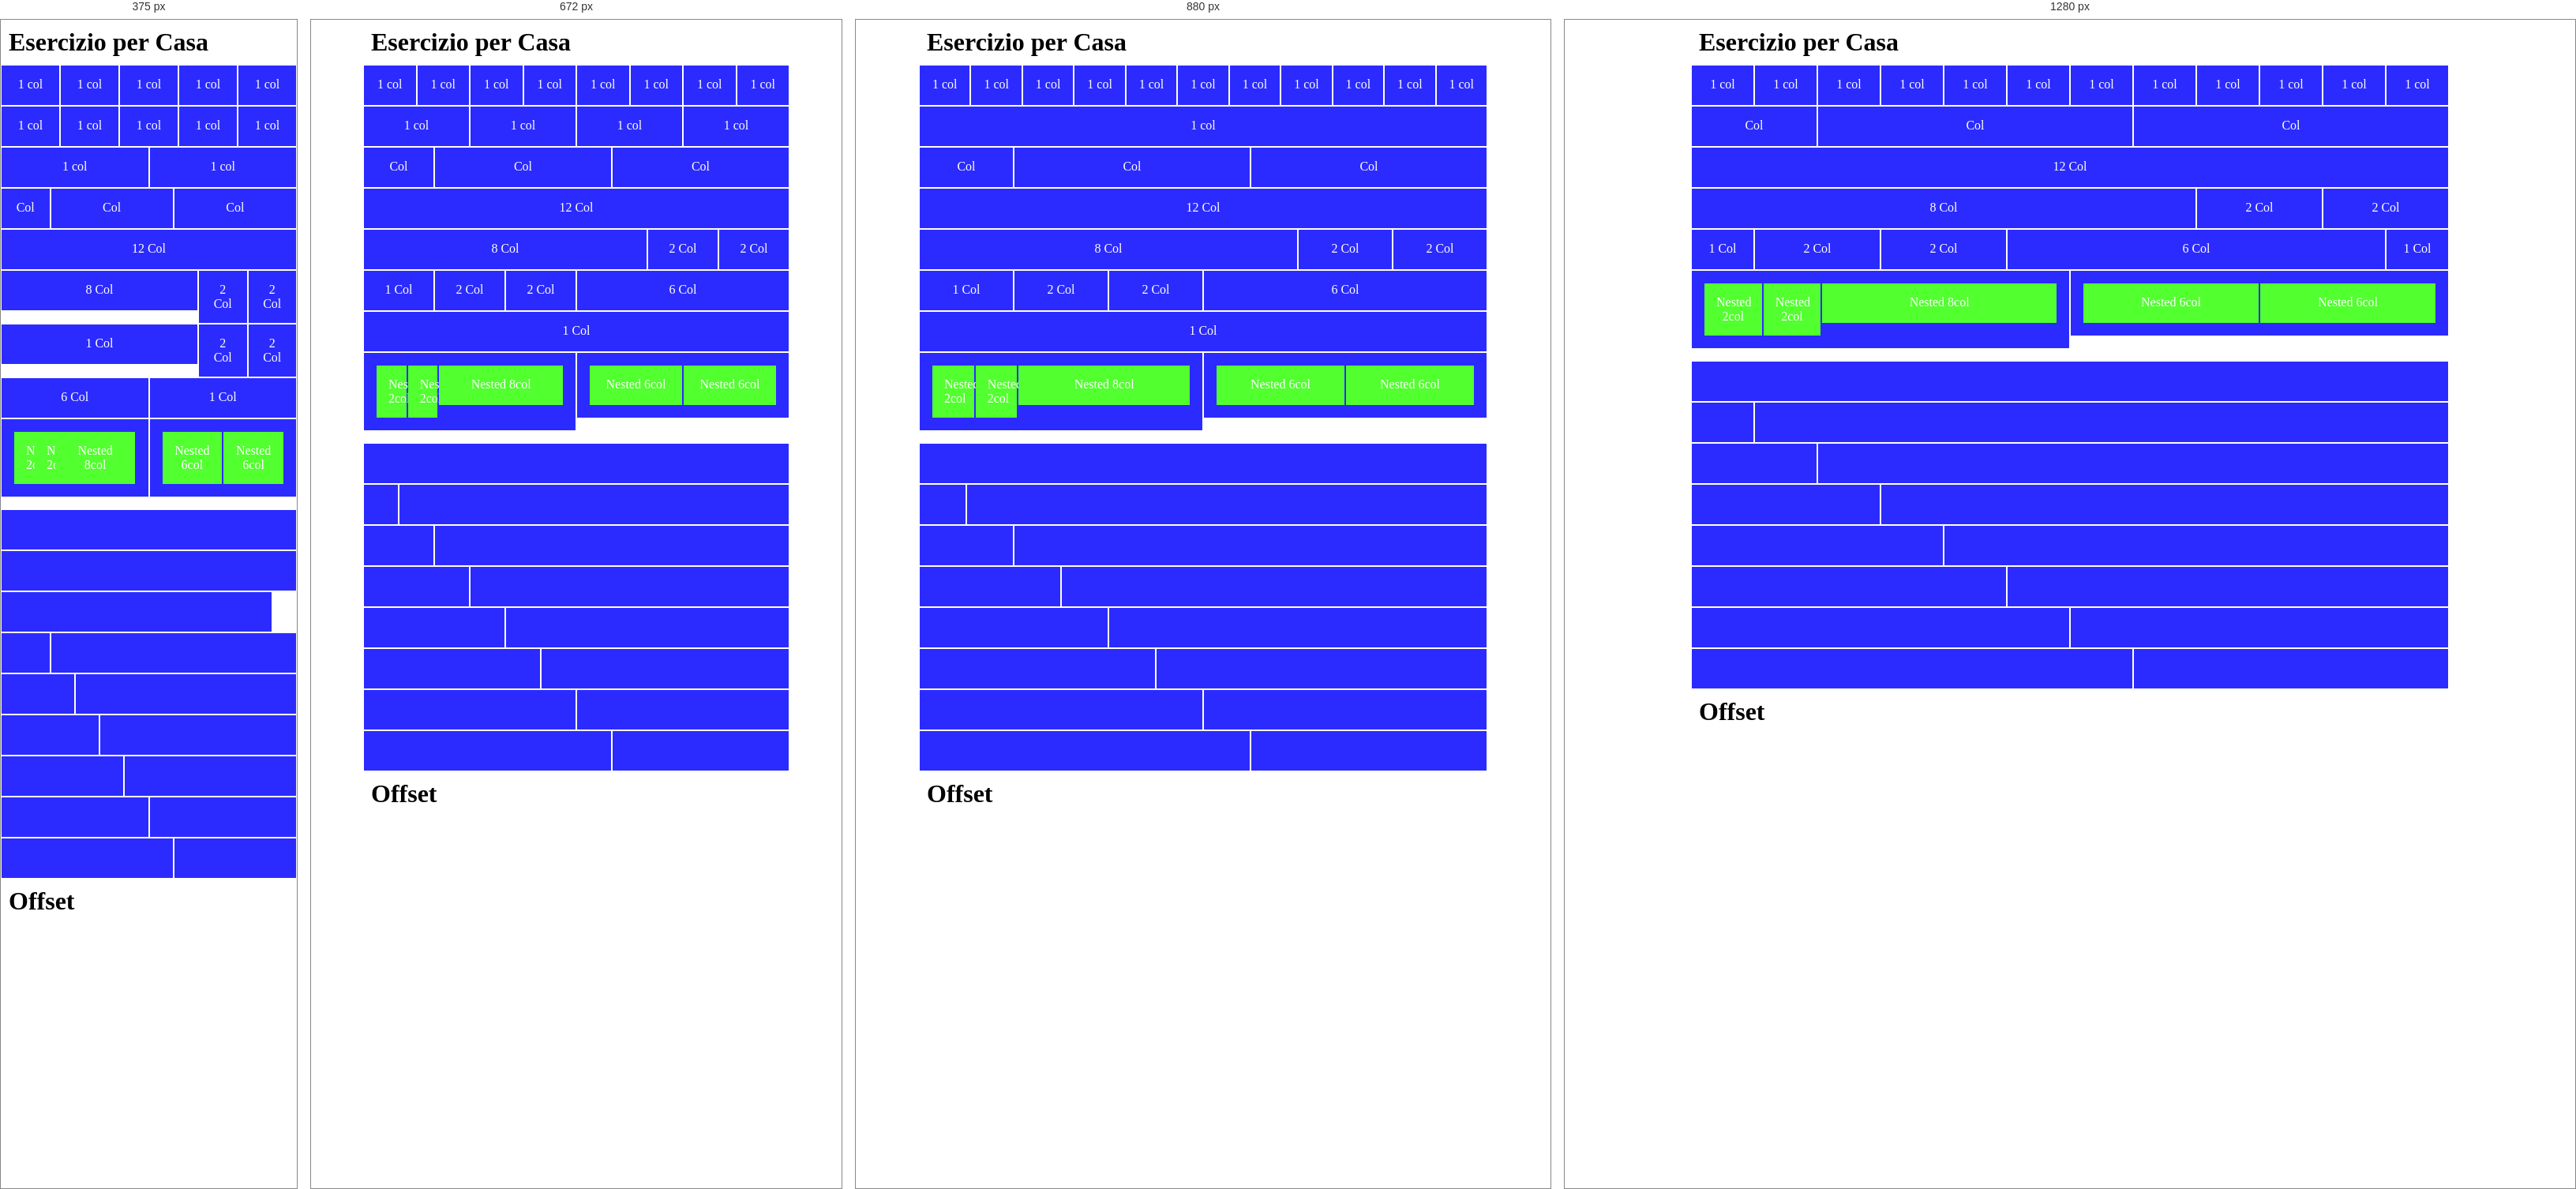
Rendered at 375 px, 672 px, 880 px and 1280 px, left to right.

<!-- file: index.html -->
<!DOCTYPE html>
<html lang="en">
<head>
    <meta charset="UTF-8">
    <meta http-equiv="X-UA-Compatible" content="IE=edge">
    <meta name="viewport" content="width=device-width, initial-scale=1.0">
    <link rel="stylesheet" href="css/style.css">
    <link rel="stylesheet" href="css/12bool.css">
    <title>12bool</title>
</head>
<body>
    <div class="container">
        <h1>Esercizio per Casa</h1>
        <div class="row">
            <div class="col"><div class="box">1 col</div></div>
            <div class="col"><div class="box">1 col</div></div>
            <div class="col"><div class="box">1 col</div></div>
            <div class="col"><div class="box">1 col</div></div>
            <div class="col"><div class="box">1 col</div></div>
            <div class="col"><div class="box">1 col</div></div>
            <div class="col"><div class="box">1 col</div></div>
            <div class="col"><div class="box">1 col</div></div>
            <div class="col"><div class="box">1 col</div></div>
            <div class="col"><div class="box">1 col</div></div>
            <div class="col"><div class="box">1 col</div></div>
            <div class="col"><div class="box">1 col</div></div>
        </div>

        <div class="row">
            <div class="col-2"><div class="box">Col</div></div>
            <div class="col-5"><div class="box">Col</div></div>
            <div class="col-5"><div class="box">Col</div></div>
        </div>

        <div class="row">
            <div class="col"><div class="box">12 Col</div></div>
        </div>

        <div class="row">
            <div class="col-8"><div class="box">8 Col</div></div>
            <div class="col-2"><div class="box">2 Col</div></div>
            <div class="col-2"><div class="box">2 Col</div></div>
        </div>

        <div class="row">
            <div class="col"><div class="box">1 Col</div></div>
            <div class="col-2"><div class="box">2 Col</div></div>
            <div class="col-2"><div class="box">2 Col</div></div>
            <div class="col-6"><div class="box">6 Col</div></div>
            <div class="col"><div class="box">1 Col</div></div>
        </div>

        <div class="row">
            <div class="col-6">
                <div class="box">
                    <div class="row">
                        <div class="col-2"><div class="box-inside">Nested 2col</div></div>
                        <div class="col-2"><div class="box-inside">Nested 2col</div></div>
                        <div class="col-8"><div class="box-inside">Nested 8col</div></div>
                    </div>
                </div>
            </div>
            <div class="col-6">
                <div class="box">
                    <div class="row">
                        <div class="col-6"><div class="box-inside">Nested 6col</div></div>
                        <div class="col-6"><div class="box-inside">Nested 6col</div></div>
                     </div>
                </div>
            </div>
        </div>

    <!--ONLY BLUE-->

        <div class="row space-section">
            <div class="col"><div class="box"></div></div>
        </div>

        <div class="row">
            <div class="col"><div class="box"></div></div>
            <div class="col-11"><div class="box"></div></div>
        </div>

        <div class="row">
            <div class="col-2"><div class="box"></div></div>
            <div class="col-10"><div class="box"></div></div>
        </div>

        <div class="row">
            <div class="col-3"><div class="box"></div></div>
            <div class="col-9"><div class="box"></div></div>
        </div>

        <div class="row">
            <div class="col-4"><div class="box"></div></div>
            <div class="col-8"><div class="box"></div></div>
        </div>

        <div class="row">
            <div class="col-5"><div class="box"></div></div>
            <div class="col-7"><div class="box"></div></div>
        </div>

        <div class="row">
            <div class="col-6"><div class="box"></div></div>
            <div class="col-6"><div class="box"></div></div>
        </div>

        <div class="row">
            <div class="col-7"><div class="box"></div></div>
            <div class="col-5"><div class="box"></div></div>
        </div>
        
        <h1>Offset</h1>
        


    </div>
    
</body>
</html>

/* @media block from 12bool.css */
@media only screen and (min-width: 576px) {
    
    .container {
        width: 540px;
        margin: 0 auto;
    }

    .col-sm {
        flex-grow: 1;
        flex-basis: 0;
        max-width: 100%;
    }
    /*12-column*/

    .col-sm-1 { flex-basis: calc(100% / 12); max-width: calc(100% / 12); }
    .col-sm-2 { flex-basis: calc((100% / 12) * 2); max-width: calc((100% / 12) * 2); }
    .col-sm-3 { flex-basis: calc((100% / 12) * 3); max-width: calc((100% / 12) * 3); }
    .col-sm-4 { flex-basis: calc((100% / 12) * 4); max-width: calc((100% / 12) * 4); }
    .col-sm-5 { flex-basis: calc((100% / 12) * 5); max-width: calc((100% / 12) * 5); }
    .col-sm-6 { flex-basis: calc((100% / 12) * 6); max-width: calc((100% / 12) * 6); } /* 50% */
    .col-sm-7 { flex-basis: calc((100% / 12) * 7); max-width: calc((100% / 12) * 7); }
    .col-sm-8 { flex-basis: calc((100% / 12) * 8); max-width: calc((100% / 12) * 8); }
    .col-sm-9 { flex-basis: calc((100% / 12) * 9); max-width: calc((100% / 12) * 9); }
    .col-sm-10 { flex-basis: calc((100% / 12) * 10); max-width: calc((100% / 12) * 10); }
    .col-sm-11 { flex-basis: calc((100% / 12) * 11); max-width: calc((100% / 12) * 11); }

    /*12-column*/

    .col-offset-sm-1 { margin-left: calc(100% / 12); }
    .col-offset-sm-2 { margin-left: calc((100% / 12) * 2); }
    .col-offset-sm-3 { margin-left: calc((100% / 12) * 3); }
    .col-offset-sm-4 { margin-left: calc((100% / 12) * 4); }
    .col-offset-sm-5 { margin-left: calc((100% / 12) * 5); }
    .col-offset-sm-6 { margin-left: calc((100% / 12) * 6); }
    .col-offset-sm-7 { margin-left: calc((100% / 12) * 7); }
    .col-offset-sm-8 { margin-left: calc((100% / 12) * 8); }
    .col-offset-sm-9 { margin-left: calc((100% / 12) * 9); }
    .col-offset-sm-10 { margin-left: calc((100% / 12) * 10); }
    .col-offset-sm-11 { margin-left: calc((100% / 12) * 11); }

}

/* @media block from 12bool.css */
@media only screen and (min-width: 768px) {

    .container {
        width: 720px;
    }

    .col-md {
        flex-grow: 1;
        flex-basis: 0;
        max-width: 100%;
    }

    /*12-column*/

    .col-md-1 { flex-basis: calc(100% / 12); max-width: calc(100% / 12); }
    .col-md-2 { flex-basis: calc((100% / 12) * 2); max-width: calc((100% / 12) * 2); }
    .col-md-3 { flex-basis: calc((100% / 12) * 3); max-width: calc((100% / 12) * 3); }
    .col-md-4 { flex-basis: calc((100% / 12) * 4); max-width: calc((100% / 12) * 4); }
    .col-md-5 { flex-basis: calc((100% / 12) * 5); max-width: calc((100% / 12) * 5); }
    .col-md-6 { flex-basis: calc((100% / 12) * 6); max-width: calc((100% / 12) * 6); } /* 50% */
    .col-md-7 { flex-basis: calc((100% / 12) * 7); max-width: calc((100% / 12) * 7); }
    .col-md-8 { flex-basis: calc((100% / 12) * 8); max-width: calc((100% / 12) * 8); }
    .col-md-9 { flex-basis: calc((100% / 12) * 9); max-width: calc((100% / 12) * 9); }
    .col-md-10 { flex-basis: calc((100% / 12) * 10); max-width: calc((100% / 12) * 10); }
    .col-md-11 { flex-basis: calc((100% / 12) * 11); max-width: calc((100% / 12) * 11); }

    /*offset*/

    .col-offset-md-1 { margin-left: calc(100% / 12); }
    .col-offset-md-2 { margin-left: calc((100% / 12) * 2); }
    .col-offset-md-3 { margin-left: calc((100% / 12) * 3); }
    .col-offset-md-4 { margin-left: calc((100% / 12) * 4); }
    .col-offset-md-5 { margin-left: calc((100% / 12) * 5); }
    .col-offset-md-6 { margin-left: calc((100% / 12) * 6); }
    .col-offset-md-7 { margin-left: calc((100% / 12) * 7); }
    .col-offset-md-8 { margin-left: calc((100% / 12) * 8); }
    .col-offset-md-9 { margin-left: calc((100% / 12) * 9); }
    .col-offset-md-10 { margin-left: calc((100% / 12) * 10); }
    .col-offset-md-11 { margin-left: calc((100% / 12) * 11); }

}

/* @media block from 12bool.css */
@media only screen and (min-width: 992px) {

    .container {
        width: 960px;
    }
    
    .col-lg {
        flex-grow: 1;
        flex-basis: 0;
        max-width: 100%;
    }
    /*12-column*/

    .col-lg-1 { flex-basis: calc(100% / 12); max-width: calc(100% / 12); }
    .col-lg-2 { flex-basis: calc((100% / 12) * 2); max-width: calc((100% / 12) * 2); }
    .col-lg-3 { flex-basis: calc((100% / 12) * 3); max-width: calc((100% / 12) * 3); }
    .col-lg-4 { flex-basis: calc((100% / 12) * 4); max-width: calc((100% / 12) * 4); }
    .col-lg-5 { flex-basis: calc((100% / 12) * 5); max-width: calc((100% / 12) * 5); }
    .col-lg-6 { flex-basis: calc((100% / 12) * 6); max-width: calc((100% / 12) * 6); } /* 50% */
    .col-lg-7 { flex-basis: calc((100% / 12) * 7); max-width: calc((100% / 12) * 7); }
    .col-lg-8 { flex-basis: calc((100% / 12) * 8); max-width: calc((100% / 12) * 8); }
    .col-lg-9 { flex-basis: calc((100% / 12) * 9); max-width: calc((100% / 12) * 9); }
    .col-lg-10 { flex-basis: calc((100% / 12) * 10); max-width: calc((100% / 12) * 10); }
    .col-lg-11 { flex-basis: calc((100% / 12) * 11); max-width: calc((100% / 12) * 11); }

    /*Offset*/

    .col-offset-lg-1 { margin-left: calc(100% / 12); }
    .col-offset-lg-2 { margin-left: calc((100% / 12) * 2); }
    .col-offset-lg-3 { margin-left: calc((100% / 12) * 3); }
    .col-offset-lg-4 { margin-left: calc((100% / 12) * 4); }
    .col-offset-lg-5 { margin-left: calc((100% / 12) * 5); }
    .col-offset-lg-6 { margin-left: calc((100% / 12) * 6); }
    .col-offset-lg-7 { margin-left: calc((100% / 12) * 7); }
    .col-offset-lg-8 { margin-left: calc((100% / 12) * 8); }
    .col-offset-lg-9 { margin-left: calc((100% / 12) * 9); }
    .col-offset-lg-10 { margin-left: calc((100% / 12) * 10); }
    .col-offset-lg-11 { margin-left: calc((100% / 12) * 11); }

}